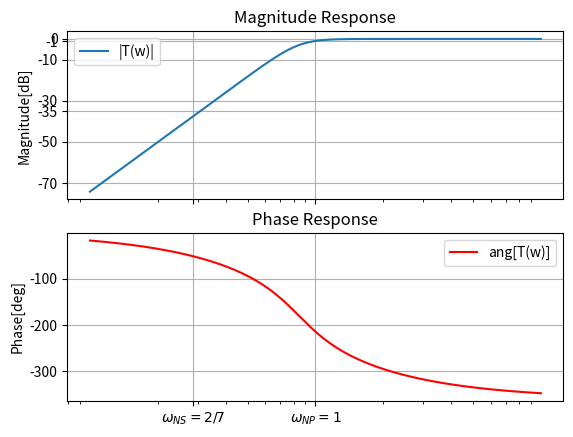

Python code for this plot:
# -*- coding: utf-8 -*-
"""
Created on Wed Jun 15 15:50:00 2022

[redacted]
"""

import scipy.signal as sig
import numpy as np
import matplotlib.pyplot as plt

nn = 4
alfa_max = 1 # dB
e = np.sqrt(10**(alfa_max/10)-1)

wb = 1/(e**(-1/nn))

num = [1, 0, 0, 0, 0]
den = np.convolve([1, 2*np.cos(np.pi/8)*wb, wb**2], [1, 2*np.cos(np.pi*3/8)*wb, wb**2])

sys = sig.TransferFunction(num, den)

f = np.logspace(-1, 1,1000)
w, mag, phase = sig.bode(sys,f)

fig, (ax1,ax2) = plt.subplots(nrows=2 , ncols=1, sharex=True)
#fig.set_size_inches(16,9)
ax1.semilogx(w,mag,label='|T(w)|')
ax1.grid(True)
ax1.set_title('Magnitude Response')
ax1.set_ylabel('Magnitude[dB]')
ax1.set_yticks([-70,-50,-35,-30,-10,-1,0])
ax1.set_ylabel('Magnitude[dB]')
ax1.legend()

ax2.semilogx(w, phase,color='red',label='ang[T(w)]')
ax2.grid(True)
ax2.set_title('Phase Response')
ax2.set_ylabel('Phase[deg]')
ax2.set_xticks([2/7,1])
ax2.set_xticklabels(['$\omega_{NS} = 2/7$','$\omega_{NP} = 1$'])
ax2.legend()
